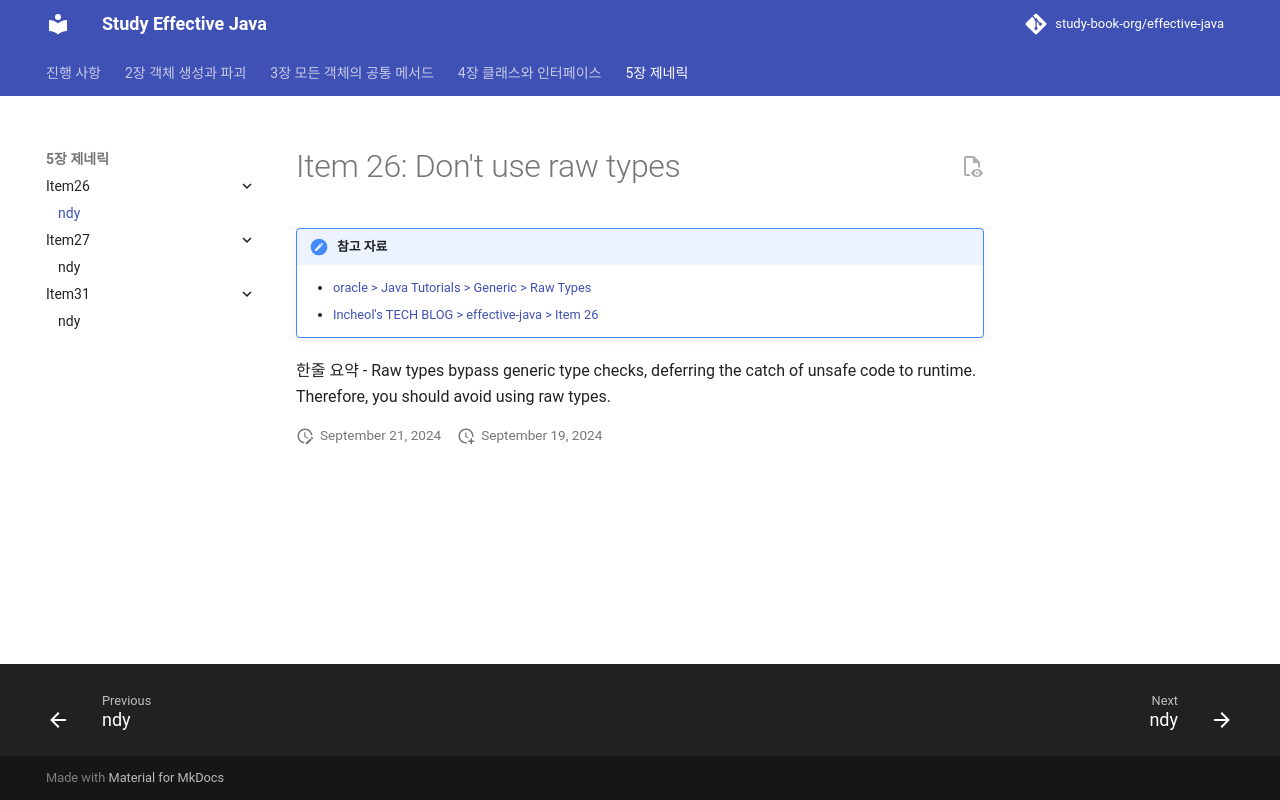

repository: study-book-org/effective-java · page: chapter05/item26/ndy/index.html · generator: mkdocs

---
title: ndy
---
# Item 26: Don't use raw types


> [!NOTE] 참고 자료
> - [oracle > Java Tutorials > Generic > Raw Types](https://docs.oracle.com/javase/tutorial/java/generics/rawTypes.html)
> - [Incheol's TECH BLOG > effective-java > Item 26](https://incheol-jung.gitbook.io/docs/study/effective-java/undefined-3/2020-03-20-effective-26item)

한줄 요약
- Raw types bypass generic type checks, deferring the catch of unsafe code to runtime. Therefore, you should avoid using raw types.
